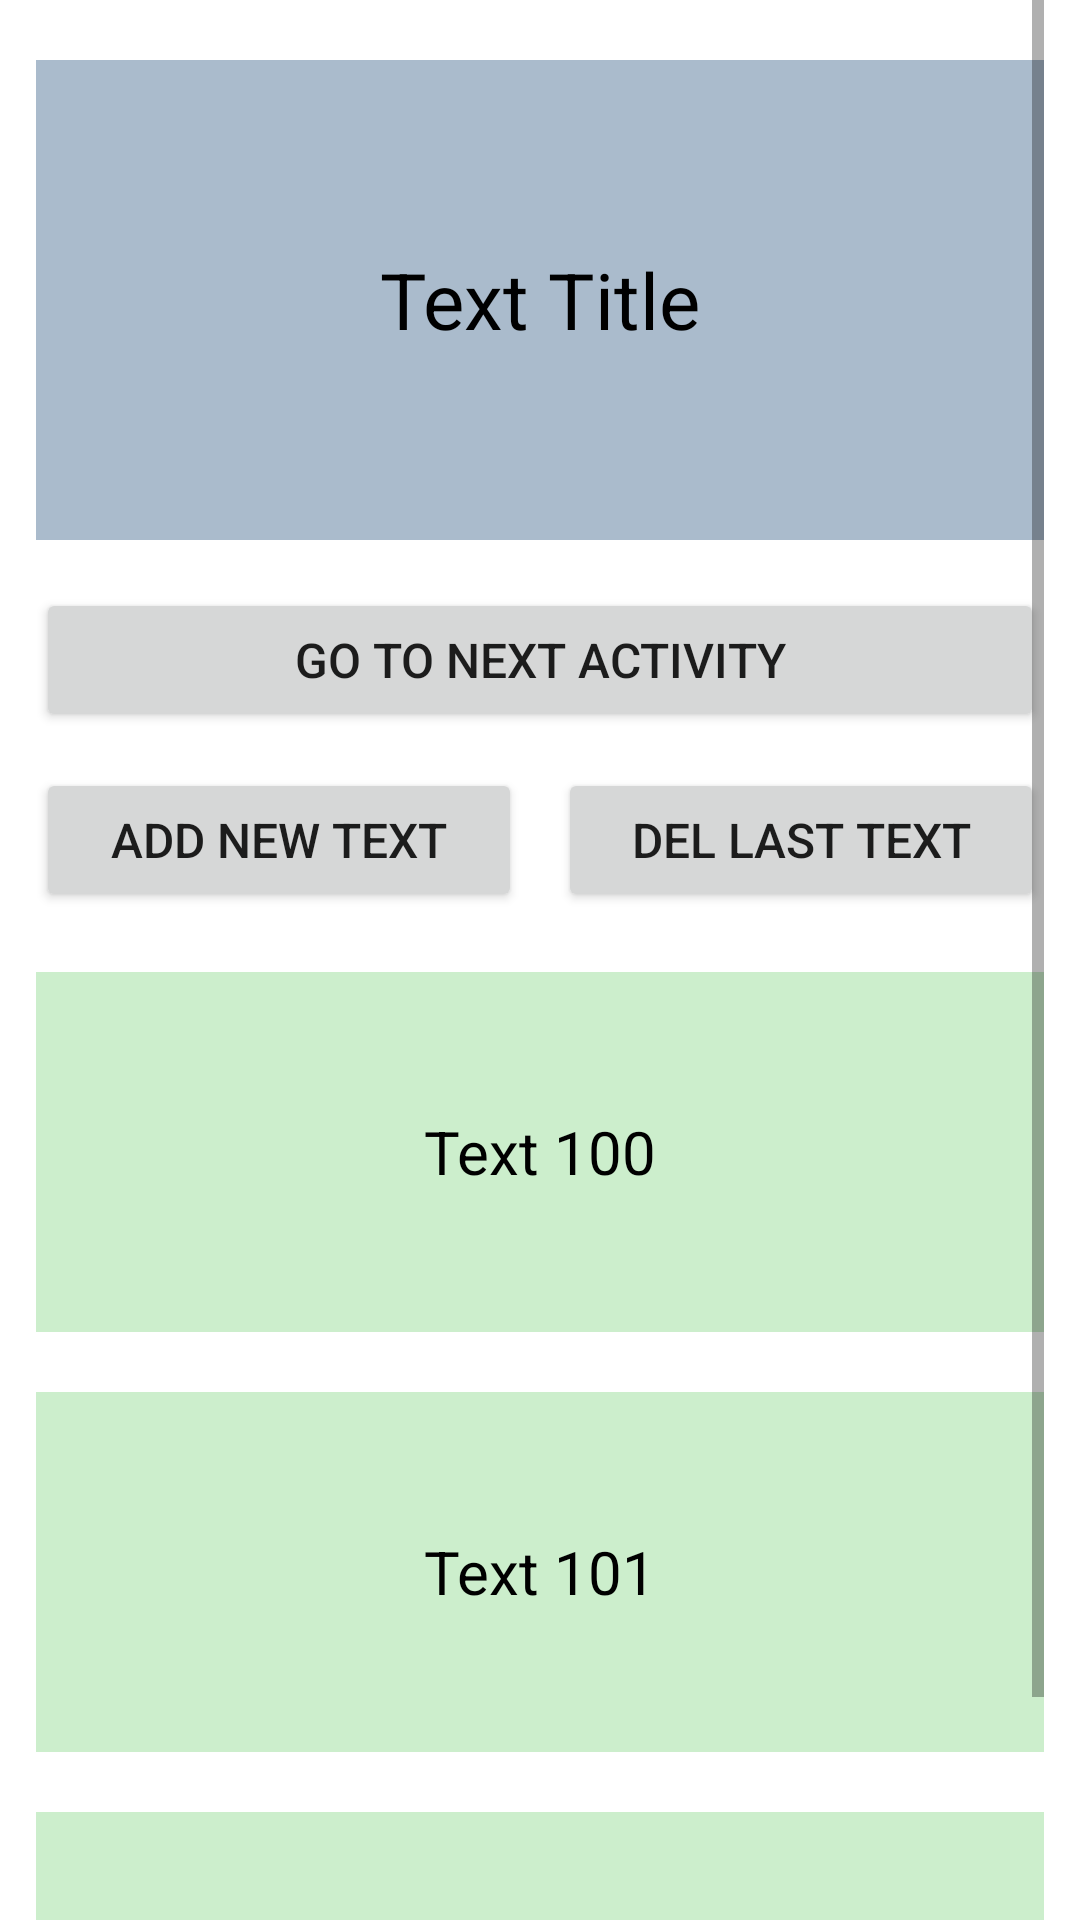

This screen was rendered from an Android layout file. Write that file and the resources it references.
<!-- AndroidManifest.xml: application theme Theme.ScrollingDemo1 -->
<!-- res/layout/activity_scroll_view.xml -->
<?xml version="1.0" encoding="utf-8"?>
<LinearLayout xmlns:android="http://schemas.android.com/apk/res/android"
    xmlns:tools="http://schemas.android.com/tools"
    android:layout_width="match_parent"
    android:layout_height="match_parent"
    android:orientation="vertical"
    tools:context=".ScrollViewActivity">

    <androidx.core.widget.NestedScrollView
        android:layout_width="match_parent"
        android:layout_height="wrap_content"
        android:animateLayoutChanges="true"
        android:paddingHorizontal="12dp"
        android:scrollbars="vertical">

        <LinearLayout
            android:id="@+id/linear_scroll_view"
            android:layout_width="match_parent"
            android:layout_height="wrap_content"
            android:orientation="vertical">

            <TextView
                android:layout_width="match_parent"
                android:layout_height="160dp"
                android:layout_marginTop="20dp"
                android:background="#AABBCC"
                android:gravity="center"
                android:text="Text Title"
                android:textColor="@color/black"
                android:textSize="26sp" />

            <Button
                android:id="@+id/button_goto"
                android:layout_width="match_parent"
                android:layout_height="wrap_content"
                android:layout_marginTop="16dp"
                android:text="Go to next activity"
                android:textSize="16sp" />

            <LinearLayout
                android:id="@+id/layout_for_button"
                android:layout_width="match_parent"
                android:layout_height="wrap_content"
                android:layout_marginTop="12dp"
                android:orientation="horizontal">

                <Button
                    android:id="@+id/button_add_text"
                    android:layout_width="0dp"
                    android:layout_height="wrap_content"
                    android:layout_marginEnd="12dp"
                    android:layout_weight="1"
                    android:text="Add new text"
                    android:textSize="16sp" />

                <Button
                    android:id="@+id/button_del_text"
                    android:layout_width="0dp"
                    android:layout_height="wrap_content"
                    android:layout_weight="1"
                    android:text="Del last text"
                    android:textSize="16sp" />

            </LinearLayout>

            <TextView
                android:layout_width="match_parent"
                android:layout_height="120dp"
                android:layout_marginTop="20dp"
                android:background="#CCEECC"
                android:gravity="center"
                android:text="Text 100"
                android:textColor="@color/black"
                android:textSize="20sp" />

            <TextView
                android:layout_width="match_parent"
                android:layout_height="120dp"
                android:layout_marginTop="20dp"
                android:background="#CCEECC"
                android:gravity="center"
                android:text="Text 101"
                android:textColor="@color/black"
                android:textSize="20sp" />

            <TextView
                android:layout_width="match_parent"
                android:layout_height="120dp"
                android:layout_marginTop="20dp"
                android:background="#CCEECC"
                android:gravity="center"
                android:text="Text 102"
                android:textColor="@color/black"
                android:textSize="20sp" />

        </LinearLayout>

    </androidx.core.widget.NestedScrollView>

</LinearLayout>
<!-- resources referenced by this layout -->
<resources>
  <style name="Theme.ScrollingDemo1" parent="Theme.MaterialComponents.DayNight.DarkActionBar">
          
          <item name="colorPrimary">@color/purple_500</item>
          <item name="colorPrimaryVariant">@color/purple_700</item>
          <item name="colorOnPrimary">@color/white</item>
          
          <item name="colorSecondary">@color/teal_200</item>
          <item name="colorSecondaryVariant">@color/teal_700</item>
          <item name="colorOnSecondary">@color/black</item>
          
          <item name="android:statusBarColor">?attr/colorPrimaryVariant</item>
          
      </style>
  <!-- not gathered from this repository: default colours our renderer supplied (Android Studio template values) -->
  <color name="purple_500">#FF6200EE</color>
  <color name="purple_700">#FF3700B3</color>
  <color name="teal_200">#FF03DAC5</color>
  <color name="teal_700">#FF018786</color>
  <color name="black">#FF000000</color>
  <color name="white">#FFFFFFFF</color>
</resources>
